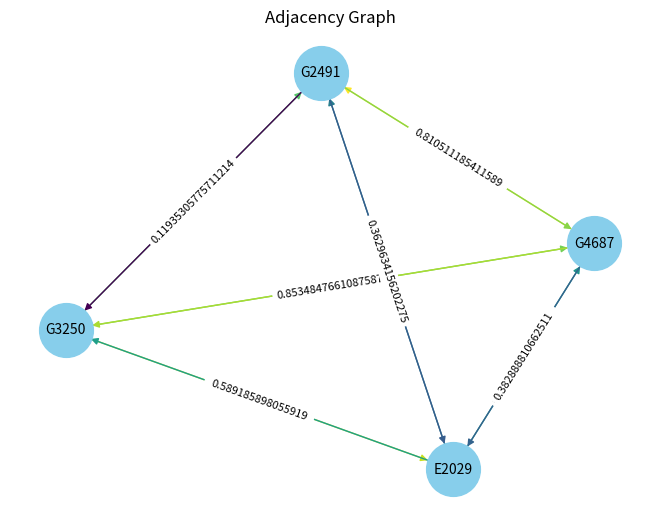

Write Python code to recreate this figure.
import matplotlib.pyplot as plt
import networkx as nx


def visualize_graph(adjacency_graph):
    """Visualizes an adjacency graph using networkx and matplotlib."""

    graph = nx.DiGraph()  # Use DiGraph for directed graph

    for node, edges in adjacency_graph.items():
        for edge in edges:
            graph.add_edge(node, edge["other_id"], weight=edge["similarity"])

    pos = nx.spring_layout(graph)  # Node positioning for visualization

    # Get edge weights and normalize them
    weights = [edge["weight"] for u, v, edge in graph.edges(data=True)]
    normalized_weights = [(w - min(weights)) / (max(weights) - min(weights)) for w in weights]

    # Create a color map
    cmap = plt.cm.viridis

    # Map normalized weights to colors
    edge_colors = [cmap(w) for w in normalized_weights]

    nx.draw(graph, pos, with_labels=True, node_size=1500, node_color="skyblue", font_size=10, edge_color=edge_colors)
    edge_labels = nx.get_edge_attributes(graph, "weight")
    nx.draw_networkx_edge_labels(graph, pos, edge_labels=edge_labels, font_size=8)

    plt.title("Adjacency Graph")
    plt.show()


if __name__ == "__main__":
    adjacency_graph = {
        "G3250": [
            {"other_id": "E2029", "similarity": 0.8886164931432184},
            {"other_id": "G4687", "similarity": 0.7799796722164661},
            {"other_id": "G2491", "similarity": 0.7358682896118928},
        ],
        "E2029": [
            {"other_id": "G3250", "similarity": 0.589185898055919},
            {"other_id": "G4687", "similarity": 0.5547903202019775},
            {"other_id": "G2491", "similarity": 0.4763465778429552},
        ],
        "G4687": [
            {"other_id": "G3250", "similarity": 0.8534847661087587},
            {"other_id": "E2029", "similarity": 0.382888810662511},
            {"other_id": "G2491", "similarity": 0.9591597530883424},
        ],
        "G2491": [
            {"other_id": "G3250", "similarity": 0.11935305775711214},
            {"other_id": "E2029", "similarity": 0.3629634156202275},
            {"other_id": "G4687", "similarity": 0.810511185411589},
        ],
    }
    visualize_graph(adjacency_graph)
